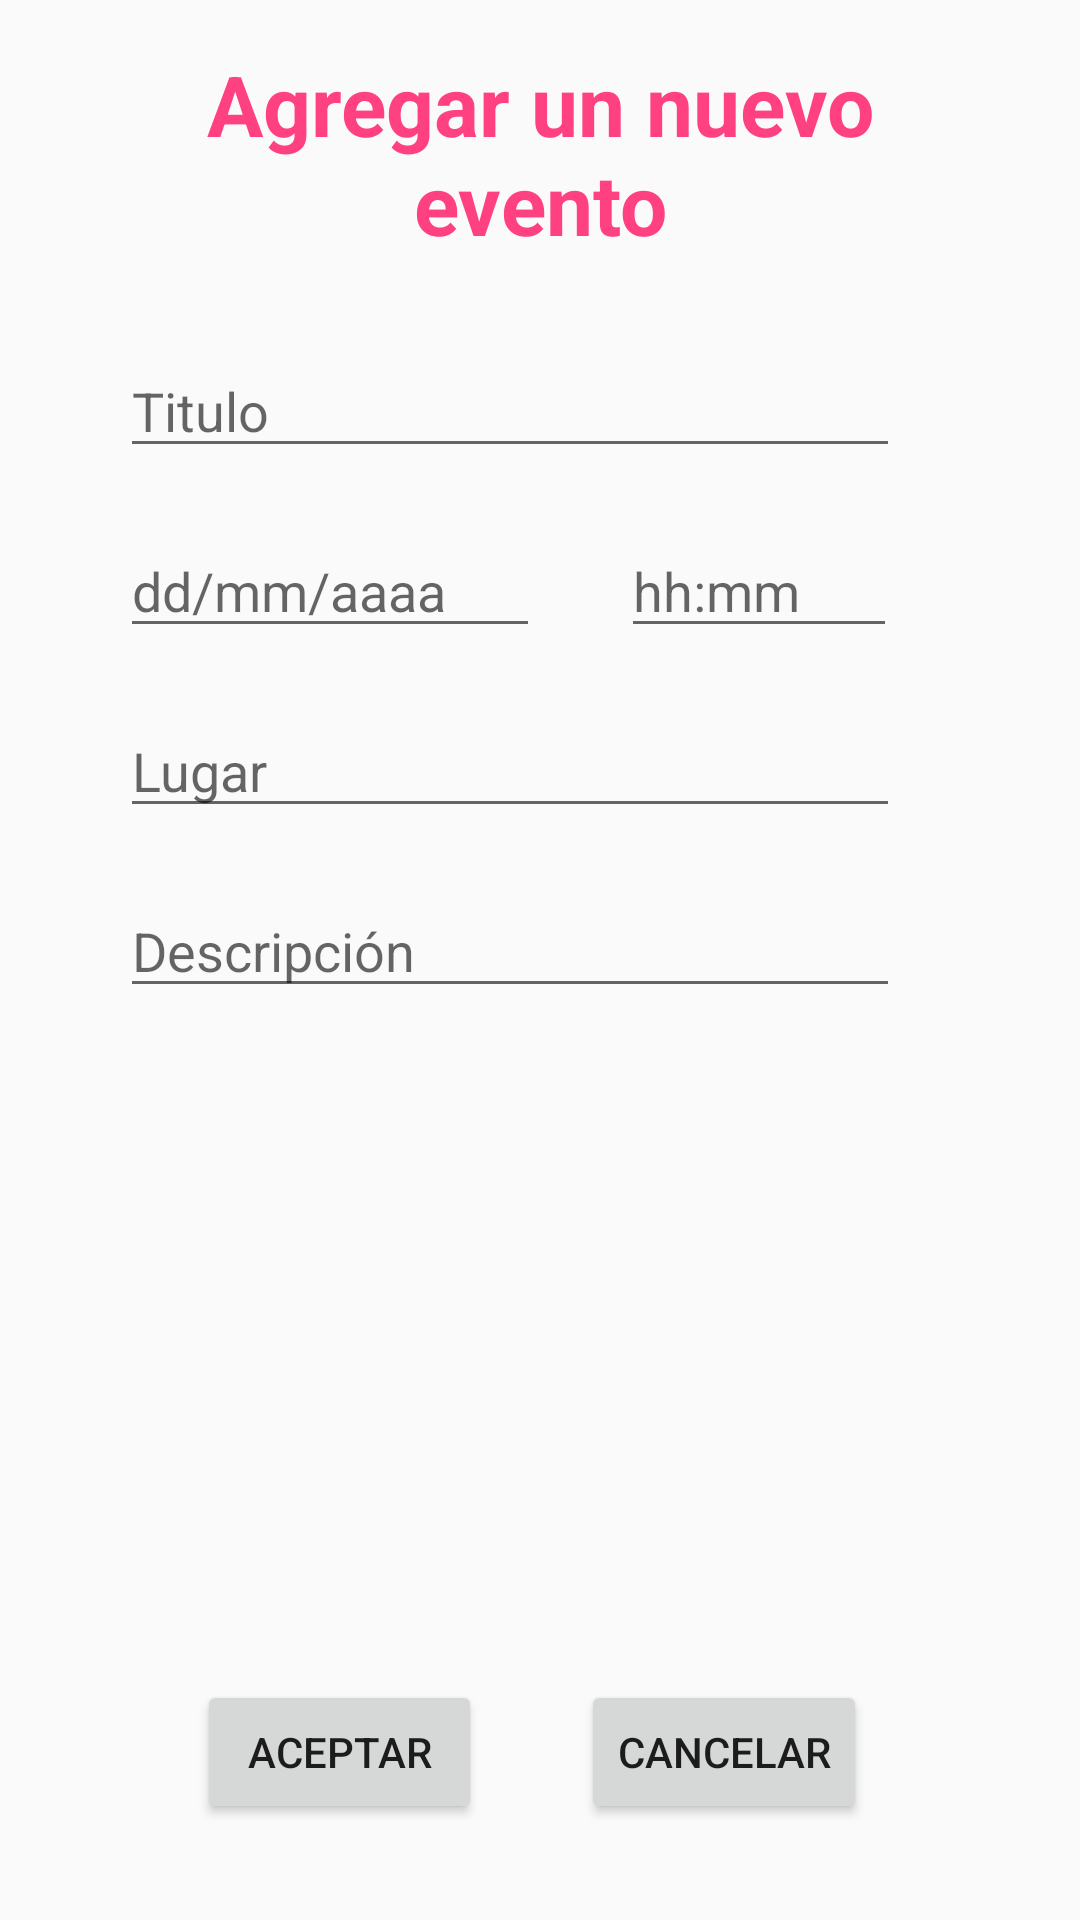

Reconstruct the res/layout file that produces this screen, plus the resources it refers to.
<!-- AndroidManifest.xml: application theme AppTheme -->
<!-- res/layout/activity_add_event.xml -->
<?xml version="1.0" encoding="utf-8"?>
<android.support.constraint.ConstraintLayout xmlns:android="http://schemas.android.com/apk/res/android"
    xmlns:app="http://schemas.android.com/apk/res-auto"
    xmlns:tools="http://schemas.android.com/tools"
    android:layout_width="match_parent"
    android:layout_height="match_parent"
    tools:context=".AddEventActivity">

    <TextView
        android:id="@+id/newEvent"
        android:layout_width="240dp"
        android:layout_height="80dp"
        android:layout_marginStart="8dp"
        android:layout_marginLeft="8dp"
        android:layout_marginTop="16dp"
        android:layout_marginEnd="8dp"
        android:layout_marginRight="8dp"
        android:text="Agregar un nuevo evento"
        android:textAlignment="center"
        android:textColor="@color/colorAccent"
        android:textSize="28sp"
        android:textStyle="bold"
        app:layout_constraintEnd_toEndOf="parent"
        app:layout_constraintStart_toStartOf="parent"
        app:layout_constraintTop_toTopOf="parent" />


    <Button
        android:id="@+id/okButton"
        android:layout_width="95dp"
        android:layout_height="wrap_content"
        android:layout_marginStart="8dp"
        android:layout_marginLeft="8dp"
        android:layout_marginTop="8dp"
        android:layout_marginBottom="32dp"
        android:onClick="onClick"
        android:text="Aceptar"
        app:layout_constraintBottom_toBottomOf="parent"
        app:layout_constraintEnd_toEndOf="parent"
        app:layout_constraintHorizontal_bias="0.224"
        app:layout_constraintStart_toStartOf="parent"
        app:layout_constraintTop_toBottomOf="@+id/editDescription"
        app:layout_constraintVertical_bias="1.0" />


    <Button
        android:id="@+id/cancelButton"
        android:layout_width="wrap_content"
        android:layout_height="wrap_content"
        android:layout_marginStart="8dp"
        android:layout_marginLeft="8dp"
        android:layout_marginTop="8dp"
        android:layout_marginEnd="8dp"
        android:layout_marginRight="8dp"
        android:layout_marginBottom="32dp"
        android:onClick="onClick"
        android:text="Cancelar"
        app:layout_constraintBottom_toBottomOf="parent"
        app:layout_constraintEnd_toEndOf="parent"
        app:layout_constraintHorizontal_bias="0.747"
        app:layout_constraintStart_toStartOf="parent"
        app:layout_constraintTop_toBottomOf="@+id/editDescription"
        app:layout_constraintVertical_bias="1.0" />

    <EditText
        android:id="@+id/editTitle"
        android:layout_width="260dp"
        android:layout_height="40dp"
        android:layout_marginStart="8dp"
        android:layout_marginLeft="8dp"
        android:layout_marginTop="20dp"
        android:layout_marginEnd="8dp"
        android:layout_marginRight="8dp"
        android:ems="10"
        android:hint="Titulo"
        android:inputType="text"
        app:layout_constraintEnd_toEndOf="parent"
        app:layout_constraintHorizontal_bias="0.0"
        app:layout_constraintStart_toStartOf="@+id/guideline"
        app:layout_constraintTop_toBottomOf="@+id/newEvent" />

    <EditText
        android:id="@+id/editDate"
        android:layout_width="140dp"
        android:layout_height="40dp"
        android:layout_marginStart="8dp"
        android:layout_marginLeft="8dp"
        android:layout_marginTop="20dp"
        android:ems="10"
        android:hint="dd/mm/aaaa"
        android:inputType="date"
        app:layout_constraintStart_toStartOf="@+id/guideline"
        app:layout_constraintTop_toBottomOf="@+id/editTitle" />

    <EditText
        android:id="@+id/editTime"
        android:layout_width="92dp"
        android:layout_height="40dp"
        android:layout_marginTop="20dp"
        android:layout_marginEnd="8dp"
        android:layout_marginRight="8dp"
        android:layout_marginBottom="20dp"
        android:ems="10"
        android:hint="hh:mm"
        android:inputType="time"
        app:layout_constraintBottom_toTopOf="@+id/editLocation"
        app:layout_constraintEnd_toEndOf="parent"
        app:layout_constraintHorizontal_bias="0.336"
        app:layout_constraintStart_toEndOf="@+id/editDate"
        app:layout_constraintTop_toBottomOf="@+id/editTitle"
        app:layout_constraintVertical_bias="0.0" />

    <EditText
        android:id="@+id/editLocation"
        android:layout_width="260dp"
        android:layout_height="40dp"
        android:layout_marginStart="8dp"
        android:layout_marginLeft="8dp"
        android:layout_marginTop="20dp"
        android:layout_marginEnd="8dp"
        android:layout_marginRight="8dp"
        android:ems="10"
        android:hint="Lugar"
        android:inputType="text"
        app:layout_constraintEnd_toEndOf="parent"
        app:layout_constraintHorizontal_bias="0.0"
        app:layout_constraintStart_toStartOf="@+id/guideline"
        app:layout_constraintTop_toBottomOf="@+id/editDate" />

    <EditText
        android:id="@+id/editDescription"
        android:layout_width="260dp"
        android:layout_height="40dp"
        android:layout_marginStart="8dp"
        android:layout_marginLeft="8dp"
        android:layout_marginTop="20dp"
        android:layout_marginEnd="8dp"
        android:layout_marginRight="8dp"
        android:ems="10"
        android:hint="Descripción"
        android:inputType="text"
        app:layout_constraintEnd_toEndOf="parent"
        app:layout_constraintHorizontal_bias="0.0"
        app:layout_constraintStart_toStartOf="@+id/guideline"
        app:layout_constraintTop_toBottomOf="@+id/editLocation" />

    <android.support.constraint.Guideline
        android:id="@+id/guideline"
        android:layout_width="wrap_content"
        android:layout_height="wrap_content"
        android:orientation="vertical"
        app:layout_constraintGuide_begin="32dp" />


</android.support.constraint.ConstraintLayout>
<!-- resources referenced by this layout -->
<resources>
  <color name="colorAccent">#FF4081</color>
  <style name="AppTheme" parent="Theme.AppCompat.Light.DarkActionBar">
          
          <item name="colorPrimary">@color/colorPrimary</item>
          <item name="colorPrimaryDark">@color/colorPrimaryDark</item>
          <item name="colorAccent">@color/colorAccent</item>
          <item name="bottomNavigationStyle">@style/Widget.Design.BottomNavigationView</item>
      </style>
  <color name="colorPrimary">#3F51B5</color>
  <color name="colorPrimaryDark">#39b54a</color>
</resources>
